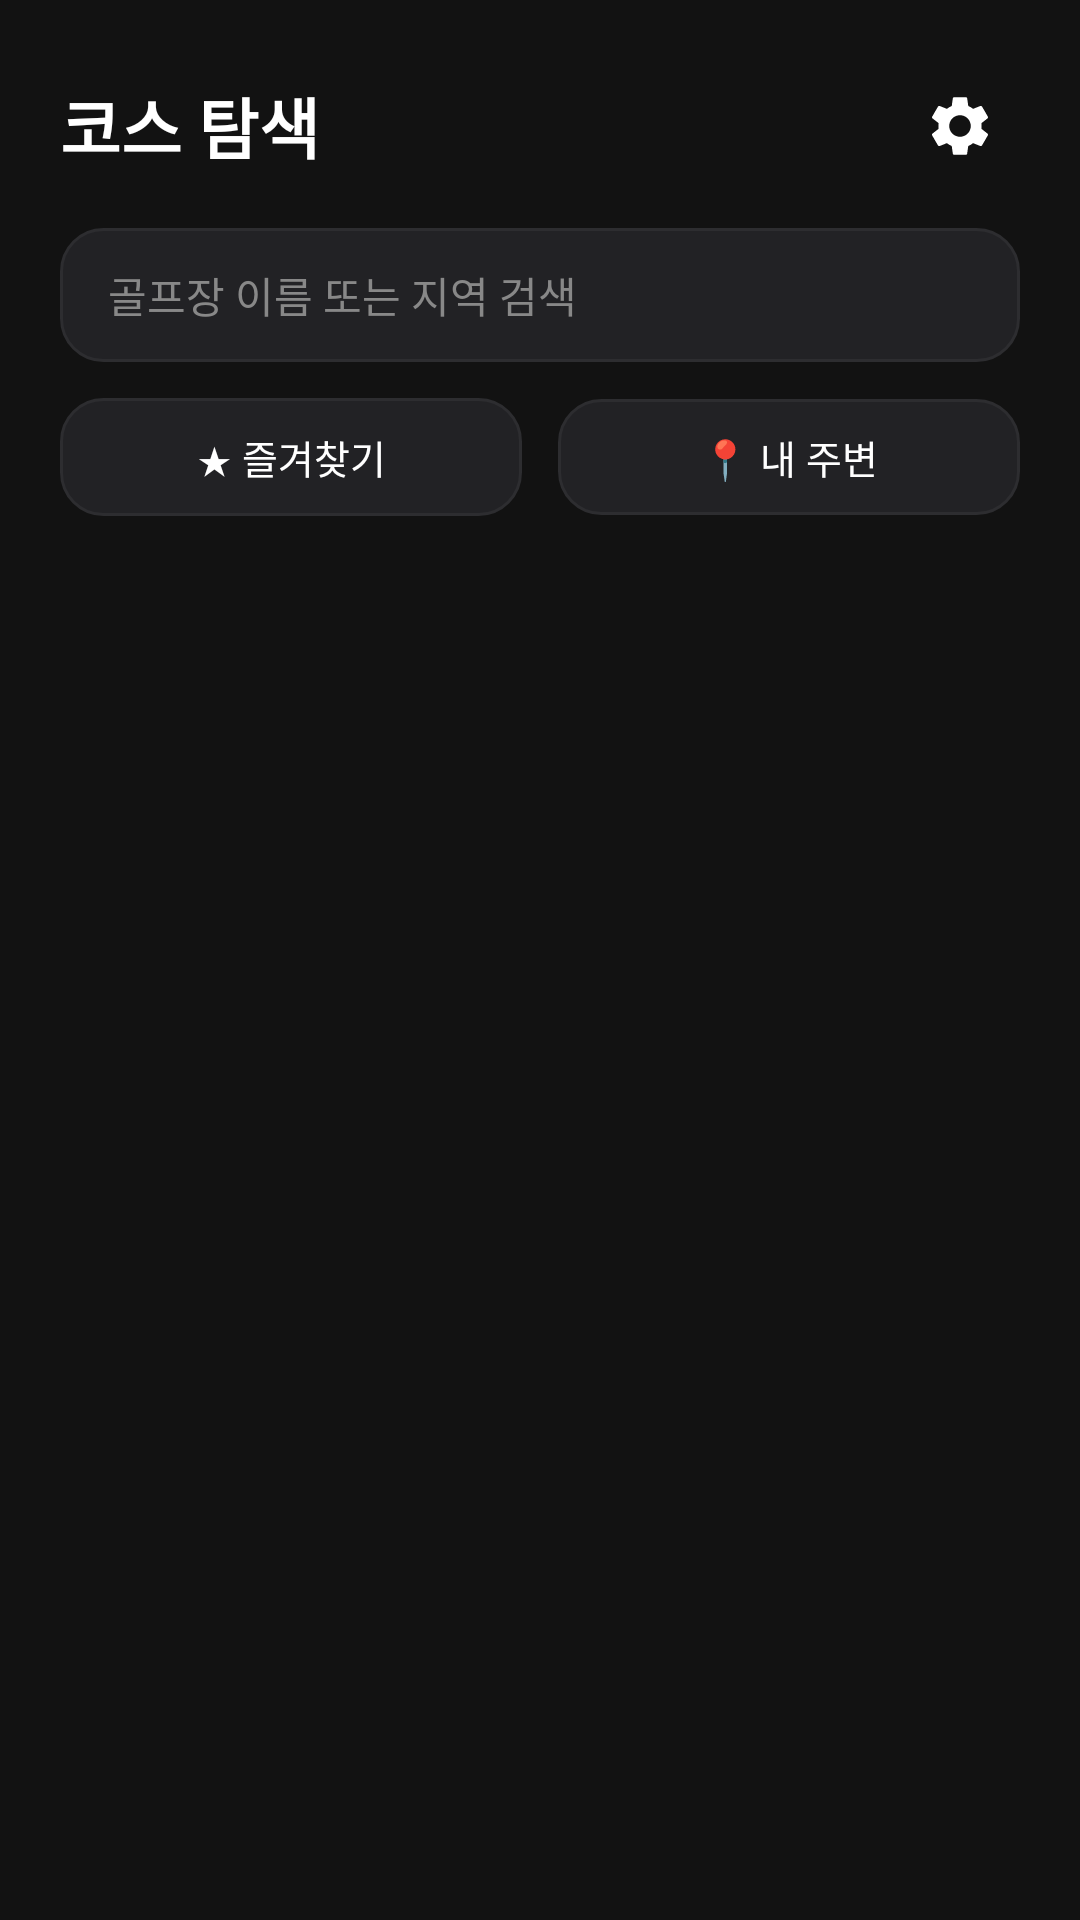

Layout XML and referenced resources for this Android screen:
<!-- AndroidManifest.xml: application theme Theme.GolfYardage -->
<!-- res/layout/fragment_explore.xml -->
<?xml version="1.0" encoding="utf-8"?>
<LinearLayout xmlns:android="http://schemas.android.com/apk/res/android"
    xmlns:app="http://schemas.android.com/apk/res-auto"
    xmlns:tools="http://schemas.android.com/tools"
    android:layout_width="match_parent"
    android:layout_height="match_parent"
    android:orientation="vertical"
    android:background="@color/explore_bg">

    <LinearLayout
        android:layout_width="match_parent"
        android:layout_height="wrap_content"
        android:orientation="horizontal"
        android:gravity="center_vertical"
        android:paddingHorizontal="20dp"
        android:paddingTop="22dp"
        android:paddingBottom="14dp">

        <TextView
            android:layout_width="0dp"
            android:layout_height="wrap_content"
            android:layout_weight="1"
            android:text="@string/course_list_title"
            android:textColor="@color/explore_text_primary"
            android:textSize="22sp"
            android:textStyle="bold" />

        <ImageButton
            android:id="@+id/btn_open_settings"
            android:layout_width="40dp"
            android:layout_height="40dp"
            android:background="?attr/selectableItemBackgroundBorderless"
            android:src="@drawable/ic_settings"
            android:tint="@color/explore_text_primary"
            android:contentDescription="@null" />

    </LinearLayout>

    <EditText
        android:id="@+id/edit_search_course"
        android:layout_width="match_parent"
        android:layout_height="wrap_content"
        android:layout_marginHorizontal="20dp"
        android:layout_marginBottom="12dp"
        android:background="@drawable/bg_explore_field"
        android:paddingHorizontal="16dp"
        android:paddingVertical="12dp"
        android:hint="@string/course_search_hint"
        android:textColor="@color/explore_text_primary"
        android:textColorHint="@color/explore_text_secondary"
        android:textSize="14sp"
        android:singleLine="true"
        android:imeOptions="actionSearch"
        android:inputType="text" />

    <LinearLayout
        android:id="@+id/section_nearby"
        android:layout_width="match_parent"
        android:layout_height="wrap_content"
        android:orientation="vertical"
        android:paddingBottom="14dp"
        android:visibility="gone">

        <TextView
            android:layout_width="wrap_content"
            android:layout_height="wrap_content"
            android:layout_marginStart="20dp"
            android:layout_marginBottom="10dp"
            android:text="@string/section_nearby_title"
            android:textColor="@color/explore_text_primary"
            android:textSize="16sp"
            android:textStyle="bold" />

        <androidx.recyclerview.widget.RecyclerView
            android:id="@+id/recycler_nearby"
            android:layout_width="match_parent"
            android:layout_height="wrap_content"
            android:orientation="horizontal"
            android:clipToPadding="false"
            android:paddingStart="20dp"
            android:paddingEnd="8dp" />

    </LinearLayout>

    <LinearLayout
        android:layout_width="match_parent"
        android:layout_height="wrap_content"
        android:orientation="horizontal"
        android:paddingHorizontal="20dp"
        android:paddingBottom="14dp">

        <TextView
            android:id="@+id/btn_filter_favorites"
            android:layout_width="0dp"
            android:layout_height="wrap_content"
            android:layout_weight="1"
            android:layout_marginEnd="6dp"
            android:background="@drawable/bg_explore_field"
            android:gravity="center"
            android:paddingVertical="10dp"
            android:text="@string/filter_favorites"
            android:textColor="@color/explore_text_primary"
            android:textSize="13sp" />

        <TextView
            android:id="@+id/btn_filter_nearby"
            android:layout_width="0dp"
            android:layout_height="wrap_content"
            android:layout_weight="1"
            android:layout_marginStart="6dp"
            android:background="@drawable/bg_explore_field"
            android:gravity="center"
            android:paddingVertical="10dp"
            android:text="@string/filter_nearby"
            android:textColor="@color/explore_text_primary"
            android:textSize="13sp" />

    </LinearLayout>

    <LinearLayout
        android:id="@+id/card_recent_play"
        android:layout_width="match_parent"
        android:layout_height="wrap_content"
        android:layout_marginHorizontal="20dp"
        android:layout_marginBottom="14dp"
        android:orientation="horizontal"
        android:gravity="center_vertical"
        android:background="@drawable/bg_explore_field"
        android:padding="16dp"
        android:visibility="gone">

        <LinearLayout
            android:layout_width="0dp"
            android:layout_height="wrap_content"
            android:layout_weight="1"
            android:orientation="vertical">

            <TextView
                android:layout_width="wrap_content"
                android:layout_height="wrap_content"
                android:text="@string/recent_play_label"
                android:textColor="@color/explore_text_secondary"
                android:textSize="11sp" />

            <TextView
                android:id="@+id/text_recent_play_name"
                android:layout_width="wrap_content"
                android:layout_height="wrap_content"
                android:layout_marginTop="2dp"
                android:textColor="@color/explore_text_primary"
                android:textSize="15sp"
                android:textStyle="bold"
                tools:text="선산CC" />

        </LinearLayout>

        <TextView
            android:id="@+id/btn_recent_play_start"
            android:layout_width="wrap_content"
            android:layout_height="wrap_content"
            android:background="@drawable/bg_badge"
            android:backgroundTint="@color/accent_orange"
            android:paddingHorizontal="14dp"
            android:paddingVertical="8dp"
            android:text="@string/recent_play_resume"
            android:textColor="@android:color/white"
            android:textSize="13sp"
            android:textStyle="bold" />

    </LinearLayout>

    <androidx.recyclerview.widget.RecyclerView
        android:id="@+id/recycler_courses"
        android:layout_width="match_parent"
        android:layout_height="0dp"
        android:layout_weight="1"
        android:paddingVertical="8dp"
        android:clipToPadding="false" />

    <TextView
        android:id="@+id/text_empty"
        android:layout_width="wrap_content"
        android:layout_height="wrap_content"
        android:layout_gravity="center"
        android:text="@string/course_list_empty"
        android:textColor="@color/explore_text_secondary"
        android:visibility="gone" />

</LinearLayout>
<!-- resources referenced by this layout -->
<resources>
  <color name="accent_orange">#FF6B35</color>
  <color name="explore_bg">#121212</color>
  <color name="explore_text_primary">#FFFFFF</color>
  <color name="explore_text_secondary">#888888</color>
  <!-- drawable bg_badge (drawable) -->
  <?xml version="1.0" encoding="utf-8"?>
  <shape xmlns:android="http://schemas.android.com/apk/res/android">
      <solid android:color="#CC1B5E20" />
      <corners android:radius="20dp" />
  </shape>
  <!-- drawable bg_explore_field (drawable) -->
  <?xml version="1.0" encoding="utf-8"?>
  <shape xmlns:android="http://schemas.android.com/apk/res/android" android:shape="rectangle">
      <solid android:color="@color/explore_surface" />
      <stroke android:width="1dp" android:color="@color/explore_border" />
      <corners android:radius="14dp" />
  </shape>
  <!-- drawable ic_settings (drawable) -->
  <?xml version="1.0" encoding="utf-8"?>
  <vector xmlns:android="http://schemas.android.com/apk/res/android"
      android:width="24dp"
      android:height="24dp"
      android:viewportWidth="24"
      android:viewportHeight="24"
      android:tint="#FFFFFF">
      <path
          android:fillColor="#FF000000"
          android:pathData="M19.14,12.94c0.04,-0.3 0.06,-0.61 0.06,-0.94c0,-0.32 -0.02,-0.64 -0.07,-0.94l2.03,-1.58c0.18,-0.14 0.23,-0.41 0.12,-0.61 l-1.92,-3.32c-0.12,-0.22 -0.37,-0.29 -0.59,-0.22l-2.39,0.96c-0.5,-0.38 -1.03,-0.7 -1.62,-0.94L14.4,2.81 c-0.04,-0.24 -0.24,-0.41 -0.48,-0.41h-3.84c-0.24,0 -0.43,0.17 -0.47,0.41L9.25,5.35C8.66,5.59 8.12,5.92 7.63,6.29L5.24,5.33 c-0.22,-0.08 -0.47,0 -0.59,0.22L2.74,8.87C2.62,9.08 2.66,9.34 2.86,9.48l2.03,1.58C4.84,11.36 4.8,11.69 4.8,12s0.02,0.64 0.07,0.94 l-2.03,1.58c-0.18,0.14 -0.23,0.41 -0.12,0.61l1.92,3.32c0.12,0.22 0.37,0.29 0.59,0.22l2.39,-0.96c0.5,0.38 1.03,0.7 1.62,0.94 l0.36,2.54c0.05,0.24 0.24,0.41 0.48,0.41h3.84c0.24,0 0.44,-0.17 0.47,-0.41l0.36,-2.54c0.59,-0.24 1.13,-0.56 1.62,-0.94l2.39,0.96 c0.22,0.08 0.47,0 0.59,-0.22l1.92,-3.32c0.12,-0.22 0.07,-0.47 -0.12,-0.61L19.14,12.94zM12,15.6c-1.98,0 -3.6,-1.62 -3.6,-3.6 s1.62,-3.6 3.6,-3.6s3.6,1.62 3.6,3.6S13.98,15.6 12,15.6z" />
  </vector>
  <string name="course_list_empty">등록된 골프장이 없습니다</string>
  <string name="course_list_title">코스 탐색</string>
  <string name="course_search_hint">골프장 이름 또는 지역 검색</string>
  <string name="filter_favorites">★ 즐겨찾기</string>
  <string name="filter_nearby">📍 내 주변</string>
  <string name="recent_play_label">최근 플레이</string>
  <string name="recent_play_resume">다시 시작</string>
  <string name="section_nearby_title">내 주변 골프장</string>
  <style name="Theme.GolfYardage" parent="Theme.MaterialComponents.DayNight.NoActionBar">
          <item name="colorPrimary">@color/fairway_green</item>
          <item name="colorPrimaryDark">@color/fairway_green_dark</item>
          <item name="colorAccent">@color/accent_orange</item>
          <item name="android:statusBarColor">@color/fairway_green_dark</item>
          <item name="android:windowBackground">@color/background_light</item>
          <item name="android:windowLightStatusBar">false</item>
      </style>
  <color name="explore_surface">#222225</color>
  <color name="explore_border">#2D2D30</color>
  <color name="fairway_green">#1B5E20</color>
  <color name="fairway_green_dark">#0D3D1A</color>
  <color name="background_light">#F3F6F3</color>
</resources>
